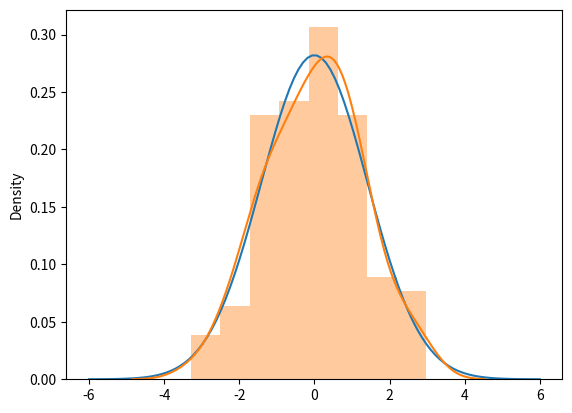
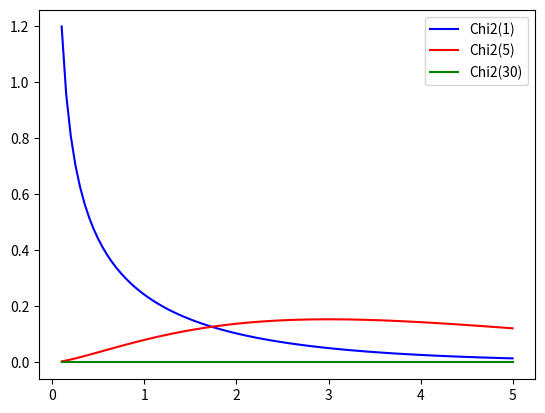
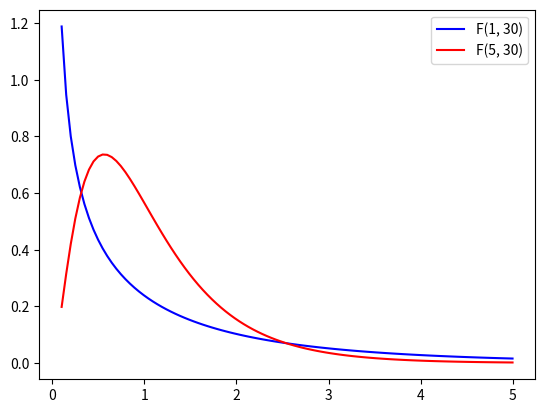

Recreate these plots in Python, in order. (Note: this script raises an exception after producing the figures.)
#!/usr/bin/env python3
# -*- coding: utf-8 -*-
"""
Created on Thu Apr  9 12:41:01 2020

@author: dustan
"""

# Normal distribution
import numpy as np
import matplotlib.pyplot as plt
from scipy.stats import norm
import seaborn as sns

mu = 0 # mean
variance = 2 #variance
sigma = np.sqrt(variance) #standard deviation\n",
x = np.linspace(mu-3*variance,mu+3*variance, 100)
plt.plot(x, norm.pdf(x, mu, sigma))

sample_normal = np.random.normal(0, sigma, 100)
sns.distplot(sample_normal)
plt.show()



# Chi square distribution

cvalues = np.linspace(.1, 5, 100)
from scipy.stats import chi2
plt.plot(cvalues, chi2.pdf(cvalues, 1), 'b-', label="Chi2(1)")
plt.plot(cvalues, chi2.pdf(cvalues, 5), 'r-', label="Chi2(5)")
plt.plot(cvalues, chi2.pdf(cvalues, 30), 'g-', label="Chi2(30)")
plt.legend()

#sample_chi2 = np.random.chisquare(1, 10)
#sns.distplot(sample_chi2)
plt.show()

# F-distribution

from scipy.stats import f
fvalues = np.linspace(.1, 5, 100)
# pdf(x, df1, df2): Probability density function at x of F.
plt.plot(fvalues, f.pdf(fvalues, 1, 30), 'b-', label="F(1, 30)")
plt.plot(fvalues, f.pdf(fvalues, 5, 30), 'r-', label="F(5, 30)")
plt.legend()
# cdf(x, df1, df2): Cumulative distribution function of F.
# ie.
proba_at_f_inf_3 = f.cdf(3, 1, 30) # P(F(1,30) < 3)
# ppf(q, df1, df2): Percent point function (inverse of cdf) at q of F.
f_at_proba_inf_95 = f.ppf(.95, 1, 30) # q such P(F(1,30) < .95)
assert f.cdf(f_at_proba_inf_95, 1, 30) == .95
# sf(x, df1, df2): Survival function (1 - cdf) at x of F.
proba_at_f_sup_3 = f.sf(3, 1, 30) # P(F(1,30) > 3)
assert proba_at_f_inf_3 + proba_at_f_sup_3 == 1
# p-value: P(F(1, 30)) < 0.05
low_proba_fvalues = fvalues[fvalues > f_at_proba_inf_95]
plt.fill_between(low_proba_fvalues, 0, f.pdf(low_proba_fvalues, 1, 30),
                 alpha=.8, label="P < 0.05")
plt.show()

# t-distribution

from scipy.stats import t

tvalues = np.linspace(-4, 4, 100)
plt.plot(tvalues, t.pdf(tvalues, 4), label="t-dist (df=4)")
plt.plot(tvalues, norm.pdf(tvalues), label="standard normal")
plt.legend()
plt.show()
